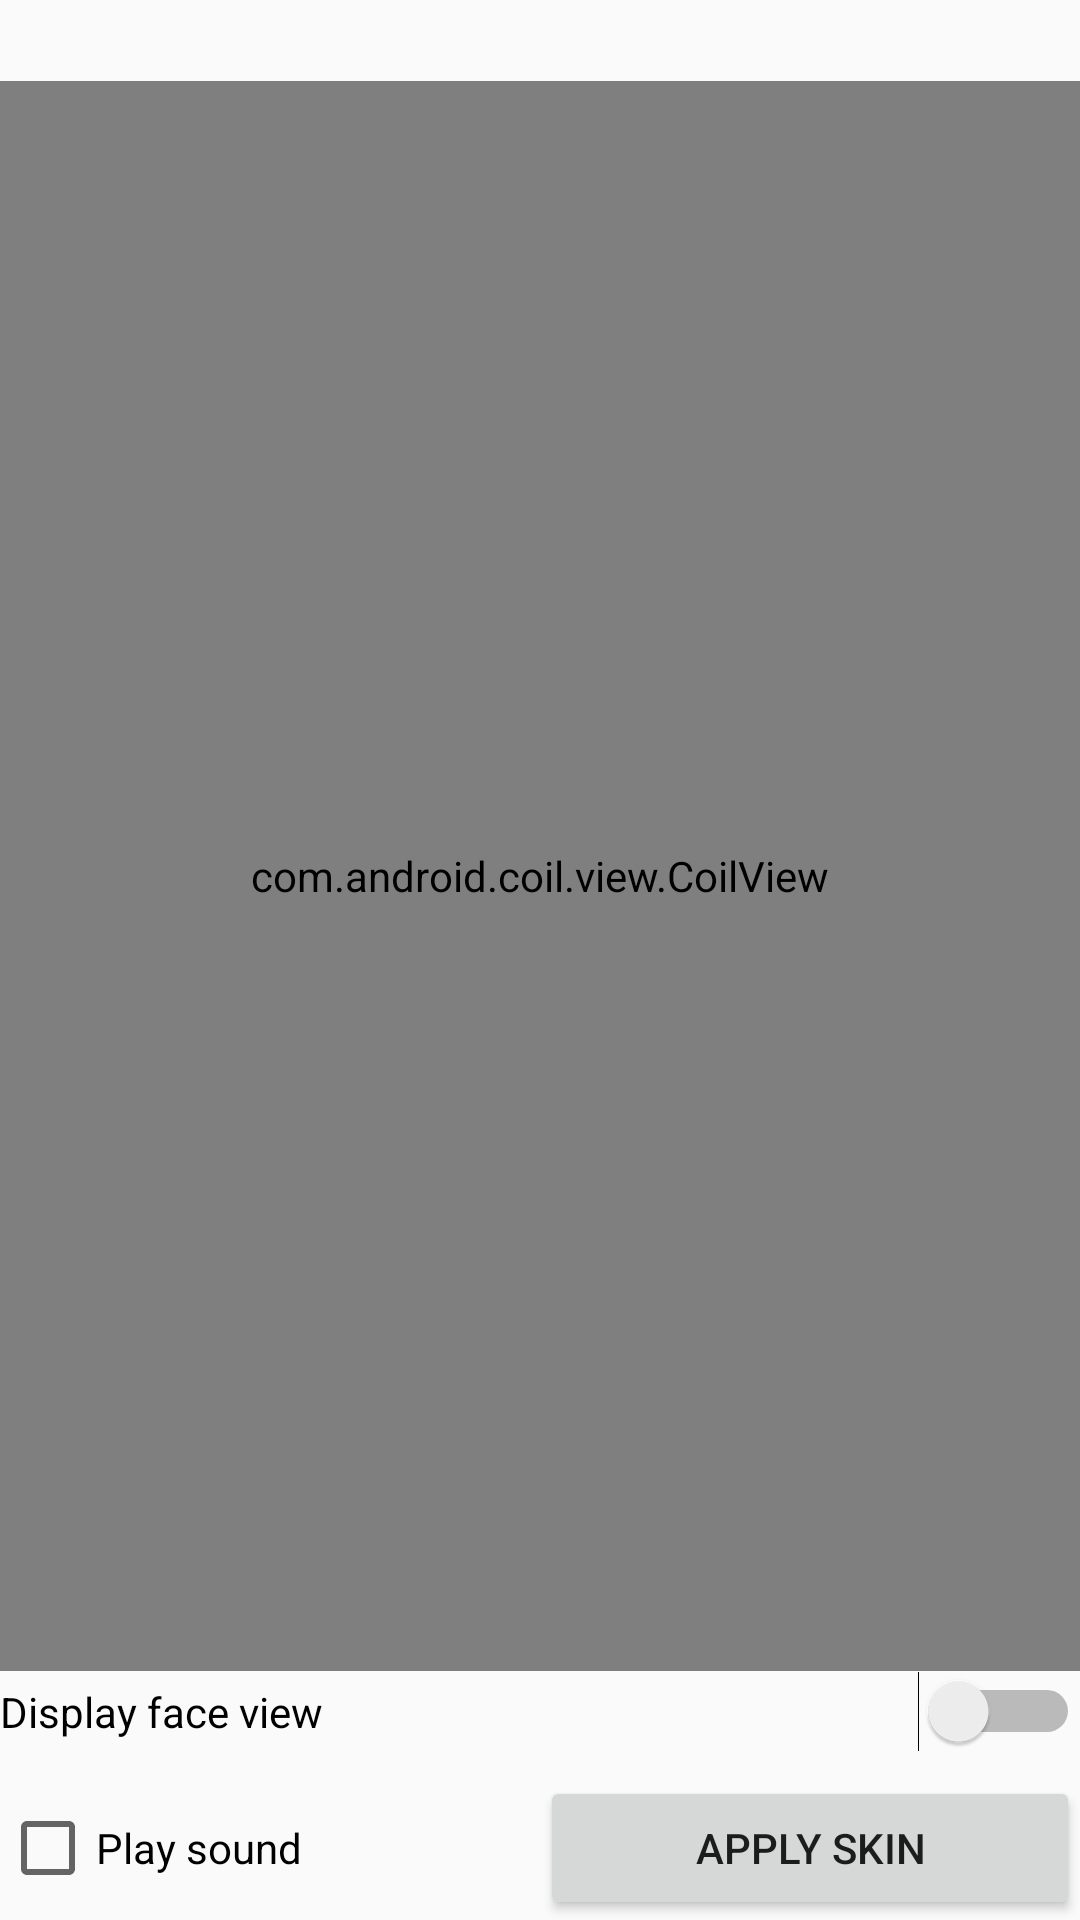

This screen was rendered from an Android layout file. Write that file and the resources it references.
<!-- AndroidManifest.xml: application theme AppTheme -->
<!-- res/layout/activity_main.xml -->
<?xml version="1.0" encoding="utf-8"?>

<LinearLayout xmlns:android="http://schemas.android.com/apk/res/android"
    android:id="@+id/activity_main"
    android:layout_width="match_parent"
    android:layout_height="match_parent"
    android:layout_marginBottom="@dimen/activity_vertical_margin"
    android:layout_marginEnd="@dimen/activity_horizontal_margin"
    android:layout_marginStart="@dimen/activity_horizontal_margin"
    android:layout_marginTop="@dimen/activity_vertical_margin"
    android:orientation="vertical">

    <TextView
        android:id="@+id/coil_line_length"
        android:layout_width="match_parent"
        android:layout_height="wrap_content"
        android:textAlignment="center"
        android:textSize="20sp" />

    <com.android.coil.view.CoilView
        android:id="@+id/coilView"
        android:layout_width="match_parent"
        android:layout_height="0dp"
        android:layout_weight="1"
        android:paddingEnd="36dp"
        android:paddingStart="36dp" />

    <Switch
        android:id="@+id/sw_side_view_mode"
        android:layout_width="match_parent"
        android:layout_height="wrap_content"
        android:layout_marginBottom="8dp"
        android:text="@string/display_side_view" />

    <LinearLayout
        android:layout_width="match_parent"
        android:layout_height="wrap_content"
        android:gravity="center"
        android:orientation="horizontal">

        <CheckBox
            android:id="@+id/cb_play_sound"
            android:layout_width="match_parent"
            android:layout_height="wrap_content"
            android:layout_marginEnd="16dp"
            android:layout_weight="1"
            android:text="@string/play_sound" />

        <Button
            android:id="@+id/btn_apply_skin"
            android:layout_width="match_parent"
            android:layout_height="wrap_content"
            android:layout_weight="1"
            android:text="@string/apply_skin" />

    </LinearLayout>

</LinearLayout>
<!-- resources referenced by this layout -->
<resources>
  <string name="apply_skin">Apply skin</string>
  <string name="display_side_view">Display face view</string>
  <string name="play_sound">Play sound</string>
  <style name="AppTheme" parent="Theme.AppCompat.Light.NoActionBar">
          
          <item name="colorPrimary">@color/colorPrimary</item>
          <item name="colorPrimaryDark">@color/colorPrimaryDark</item>
          <item name="colorAccent">@color/colorAccent</item>
          <item name="android:windowFullscreen">true</item>
      </style>
  <color name="colorPrimary">#3f51b5</color>
  <color name="colorPrimaryDark">#303f9f</color>
  <color name="colorAccent">#ffc107</color>
</resources>
